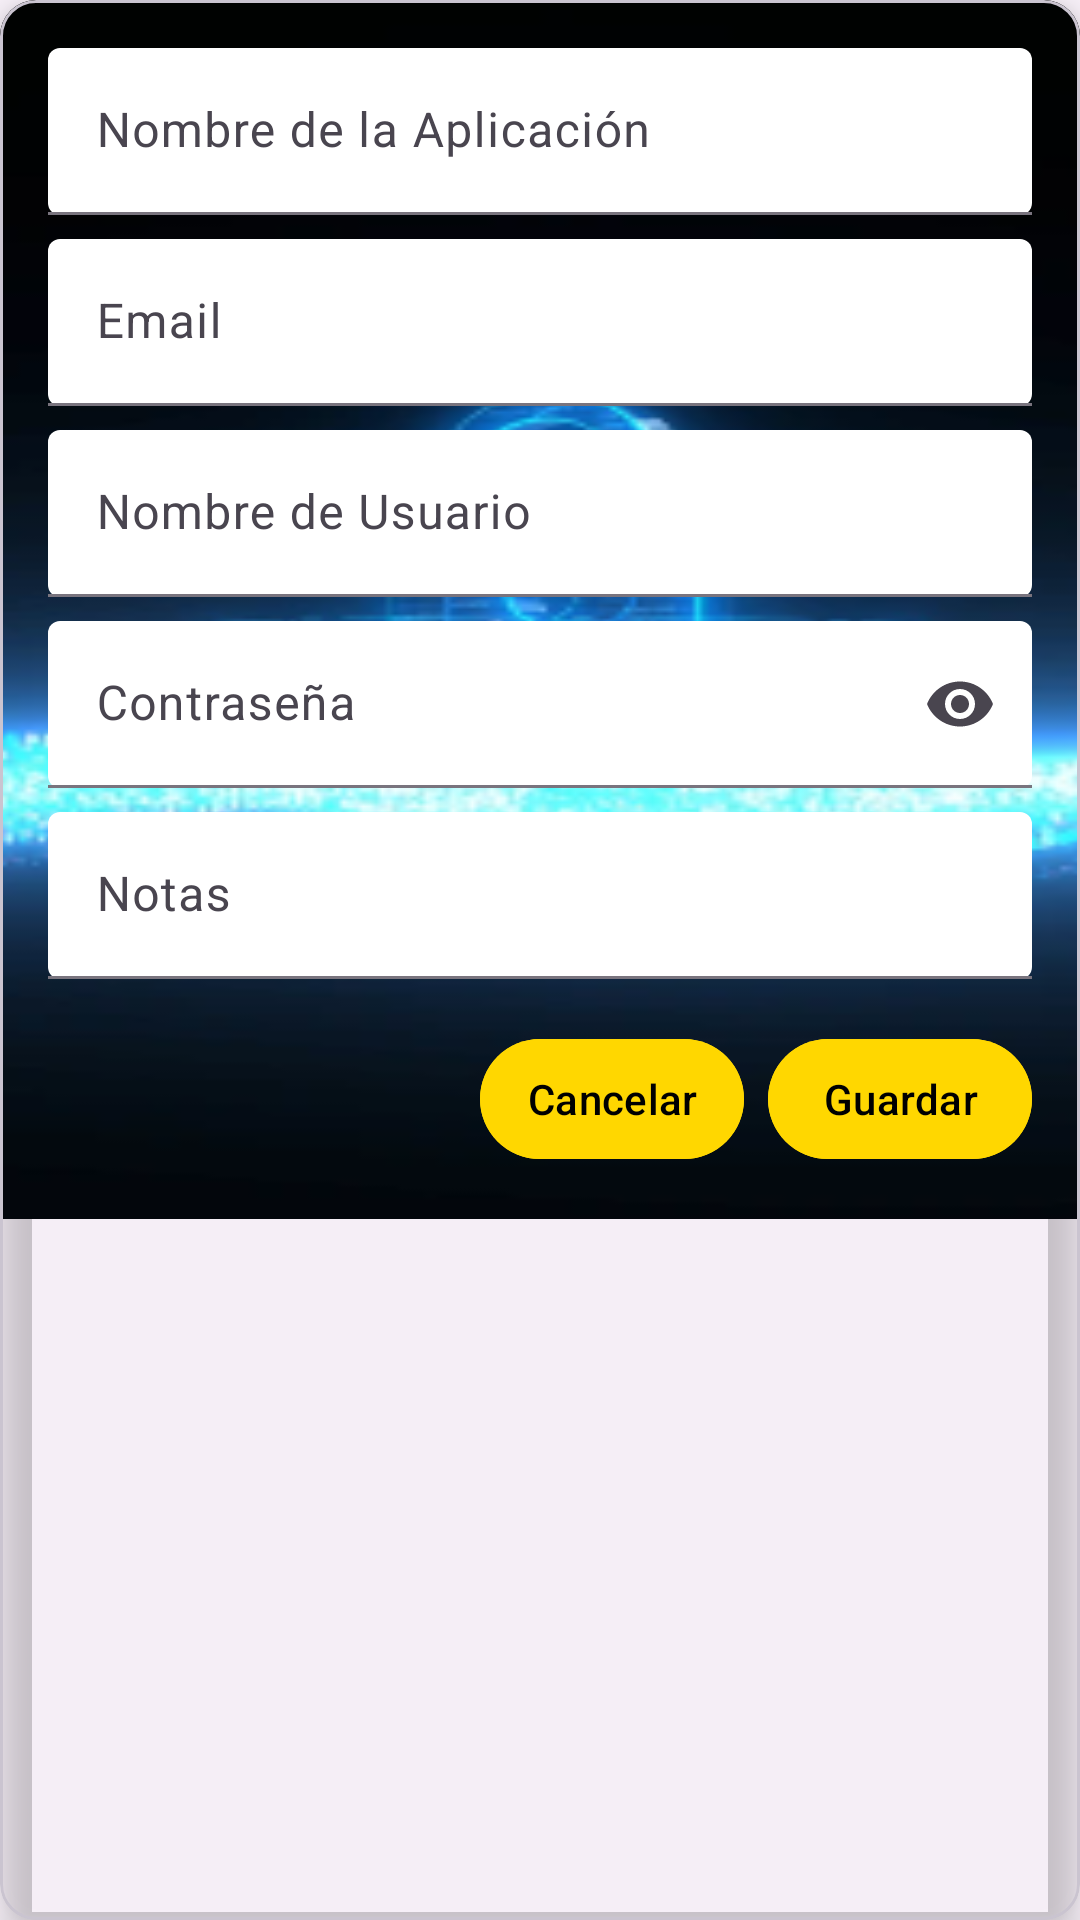

Android layout source for this screen:
<!-- AndroidManifest.xml: application theme Theme.LuisTobar -->
<!-- res/layout/popup_edit_card.xml -->
<?xml version="1.0" encoding="utf-8"?>
<com.google.android.material.card.MaterialCardView
    xmlns:android="http://schemas.android.com/apk/res/android"
    xmlns:app="http://schemas.android.com/apk/res-auto"
    android:layout_width="match_parent"
    android:layout_height="wrap_content"
    android:layout_margin="16dp"
    app:cardElevation="8dp"
    app:cardCornerRadius="12dp"
    app:cardBackgroundColor="@android:color/transparent">

    <LinearLayout
        android:layout_width="match_parent"
        android:layout_height="wrap_content"
        android:orientation="vertical"
        android:padding="16dp"
        android:background="@drawable/fondocontra">

        
        <com.google.android.material.textfield.TextInputLayout
            android:layout_width="match_parent"
            android:layout_height="wrap_content"
            android:hint="Nombre de la Aplicación"
            app:boxBackgroundMode="filled"
            app:boxBackgroundColor="@color/white">

            <com.google.android.material.textfield.TextInputEditText
                android:id="@+id/etAppName"
                android:layout_width="match_parent"
                android:layout_height="wrap_content"
                android:inputType="text" />
        </com.google.android.material.textfield.TextInputLayout>

        
        <com.google.android.material.textfield.TextInputLayout
            android:layout_width="match_parent"
            android:layout_height="wrap_content"
            android:hint="Email"
            app:boxBackgroundMode="filled"
            app:boxBackgroundColor="@color/white"
            android:layout_marginTop="8dp">

            <com.google.android.material.textfield.TextInputEditText
                android:id="@+id/etEmail"
                android:layout_width="match_parent"
                android:layout_height="wrap_content"
                android:inputType="textEmailAddress" />
        </com.google.android.material.textfield.TextInputLayout>

        
        <com.google.android.material.textfield.TextInputLayout
            android:layout_width="match_parent"
            android:layout_height="wrap_content"
            android:hint="Nombre de Usuario"
            app:boxBackgroundMode="filled"
            app:boxBackgroundColor="@color/white"
            android:layout_marginTop="8dp">

            <com.google.android.material.textfield.TextInputEditText
                android:id="@+id/etUserName"
                android:layout_width="match_parent"
                android:layout_height="wrap_content"
                android:inputType="text" />
        </com.google.android.material.textfield.TextInputLayout>

        
        <com.google.android.material.textfield.TextInputLayout
            android:layout_width="match_parent"
            android:layout_height="wrap_content"
            android:hint="Contraseña"
            app:boxBackgroundMode="filled"
            app:boxBackgroundColor="@color/white"
            android:layout_marginTop="8dp"
            app:endIconMode="password_toggle">

            <com.google.android.material.textfield.TextInputEditText
                android:id="@+id/etPassword"
                android:layout_width="match_parent"
                android:layout_height="wrap_content"
                android:inputType="textPassword" />
        </com.google.android.material.textfield.TextInputLayout>

        
        <com.google.android.material.textfield.TextInputLayout
            android:layout_width="match_parent"
            android:layout_height="wrap_content"
            android:hint="Notas"
            app:boxBackgroundMode="filled"
            app:boxBackgroundColor="@color/white"
            android:layout_marginTop="8dp">

            <com.google.android.material.textfield.TextInputEditText
                android:id="@+id/etNotas"
                android:layout_width="match_parent"
                android:layout_height="wrap_content"
                android:inputType="textMultiLine" />
        </com.google.android.material.textfield.TextInputLayout>

        
        <LinearLayout
            android:layout_width="match_parent"
            android:layout_height="wrap_content"
            android:orientation="horizontal"
            android:gravity="end"
            android:layout_marginTop="16dp">

            <com.google.android.material.button.MaterialButton
                android:id="@+id/btnCancel"
                android:layout_width="wrap_content"
                android:layout_height="wrap_content"
                android:text="Cancelar"
                android:backgroundTint="#FFD700"
                android:textColor="#000000"
                android:padding="2dp"
                android:layout_marginEnd="8dp" />

            <com.google.android.material.button.MaterialButton
                android:id="@+id/btnSaveCard"
                android:layout_width="wrap_content"
                android:layout_height="wrap_content"
                android:text="Guardar"
                android:backgroundTint="#FFD700"
                android:textColor="#000000"
                android:padding="2dp" />
        </LinearLayout>
    </LinearLayout>
</com.google.android.material.card.MaterialCardView>
<!-- resources referenced by this layout -->
<resources>
  <!-- drawable fondocontra: png bitmap (drawable, 64001 bytes) -->
  <style name="Theme.LuisTobar" parent="Base.Theme.LuisTobar" />
  <style name="Base.Theme.LuisTobar" parent="Theme.Material3.DayNight.NoActionBar">
          
          
      </style>
  <!-- not gathered from this repository: default colours our renderer supplied (Android Studio template values) -->
  <color name="white">#FFFFFFFF</color>
</resources>
